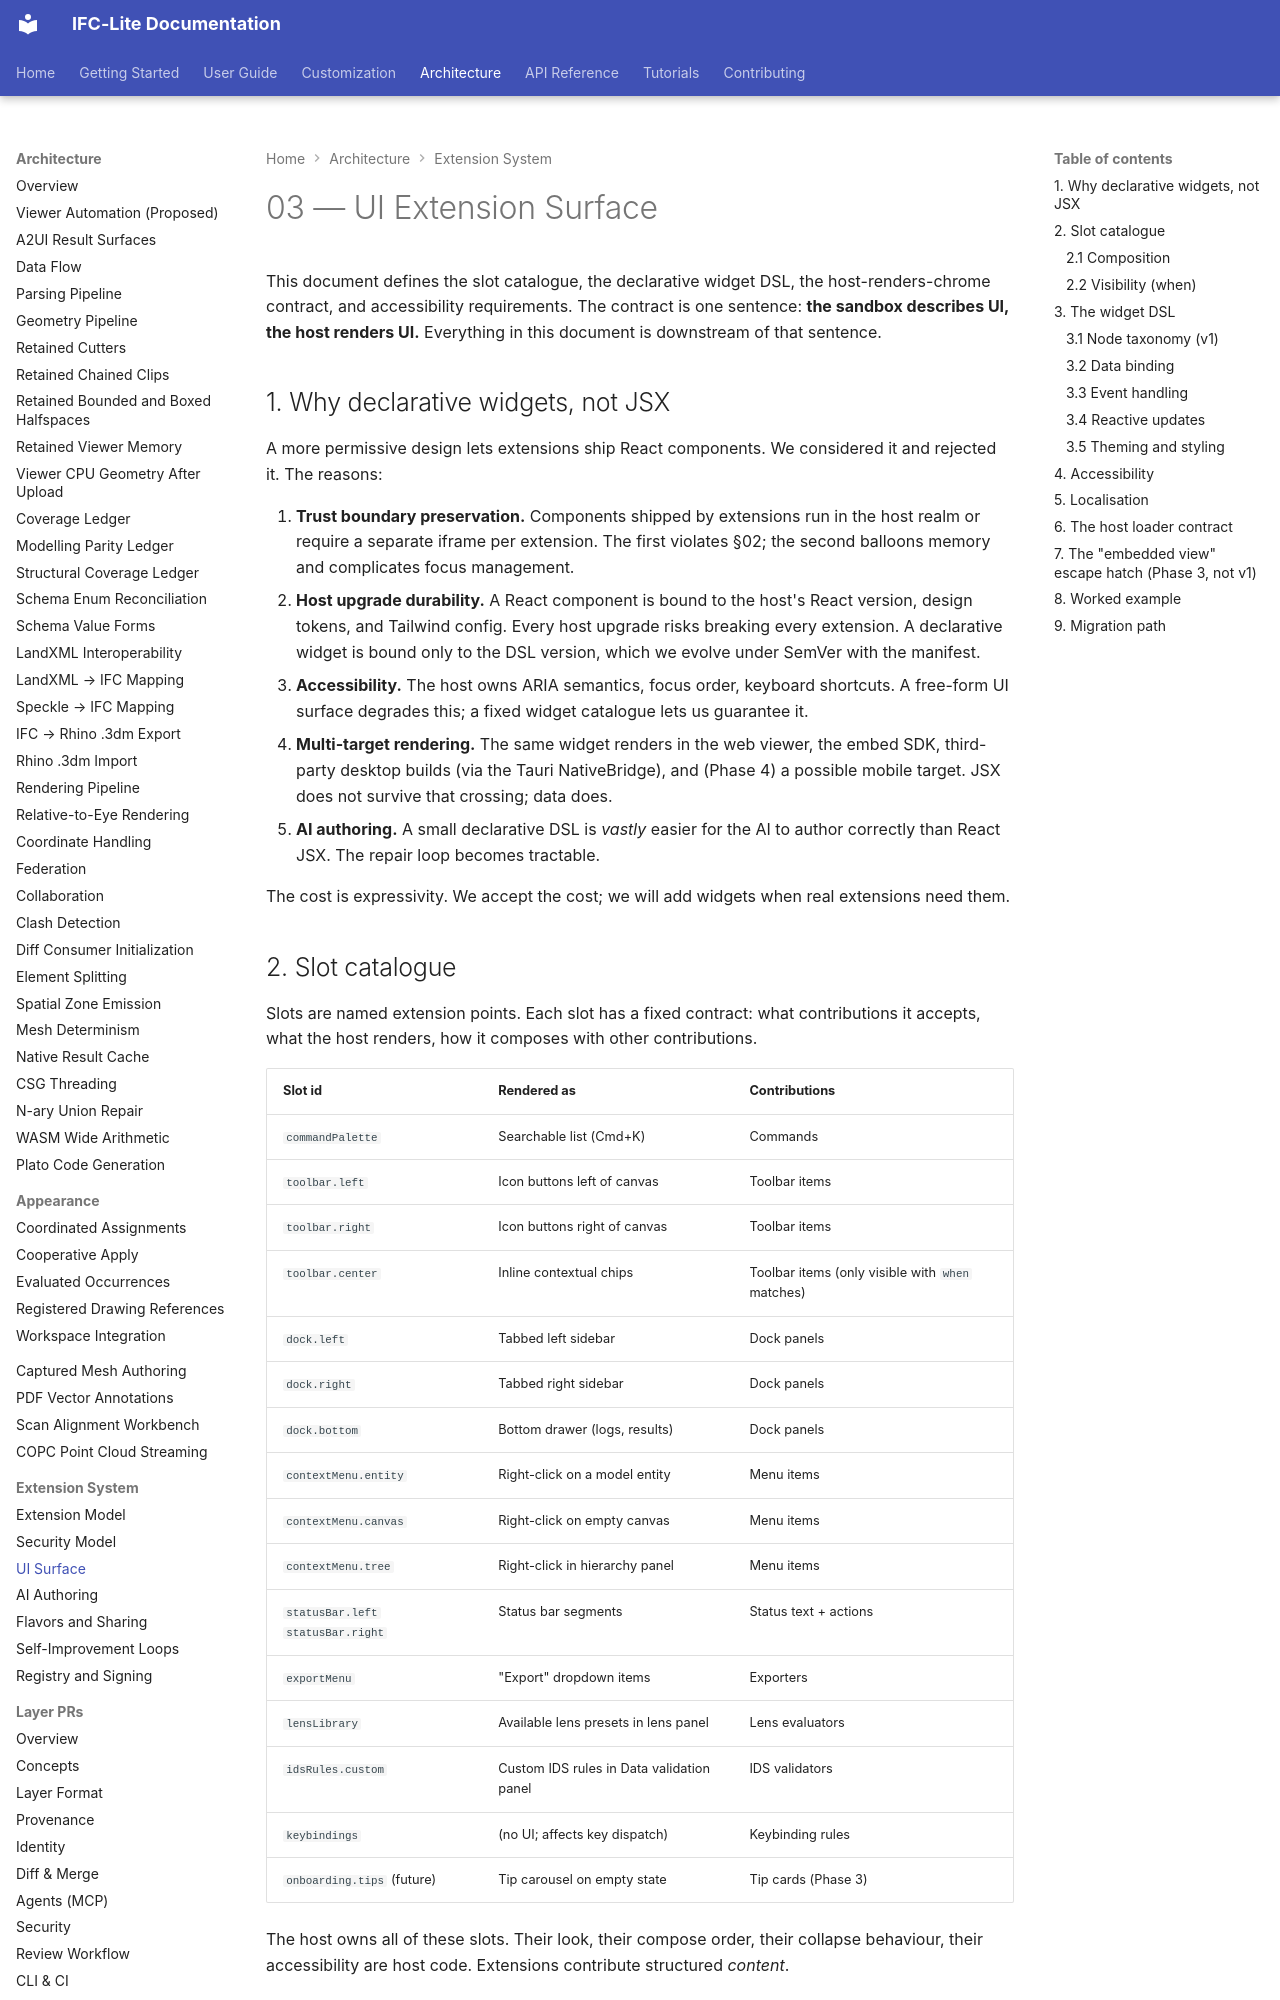

repository: LTplus-AG/ifc-lite · page: architecture/ai-customization/03-ui-surface/index.html · generator: mkdocs

# 03 — UI Extension Surface

This document defines the slot catalogue, the declarative widget DSL, the
host-renders-chrome contract, and accessibility requirements. The
contract is one sentence: **the sandbox describes UI, the host renders
UI.** Everything in this document is downstream of that sentence.

## 1. Why declarative widgets, not JSX

A more permissive design lets extensions ship React components. We
considered it and rejected it. The reasons:

1. **Trust boundary preservation.** Components shipped by extensions run
   in the host realm or require a separate iframe per extension. The
   first violates §02; the second balloons memory and complicates focus
   management.
2. **Host upgrade durability.** A React component is bound to the host's
   React version, design tokens, and Tailwind config. Every host upgrade
   risks breaking every extension. A declarative widget is bound only
   to the DSL version, which we evolve under SemVer with the manifest.
3. **Accessibility.** The host owns ARIA semantics, focus order, keyboard
   shortcuts. A free-form UI surface degrades this; a fixed widget
   catalogue lets us guarantee it.
4. **Multi-target rendering.** The same widget renders in the web
   viewer, the embed SDK, third-party desktop builds (via the Tauri
   NativeBridge), and (Phase 4) a possible mobile target. JSX does
   not survive that crossing; data does.
5. **AI authoring.** A small declarative DSL is *vastly* easier for the
   AI to author correctly than React JSX. The repair loop becomes
   tractable.

The cost is expressivity. We accept the cost; we will add widgets when
real extensions need them.
